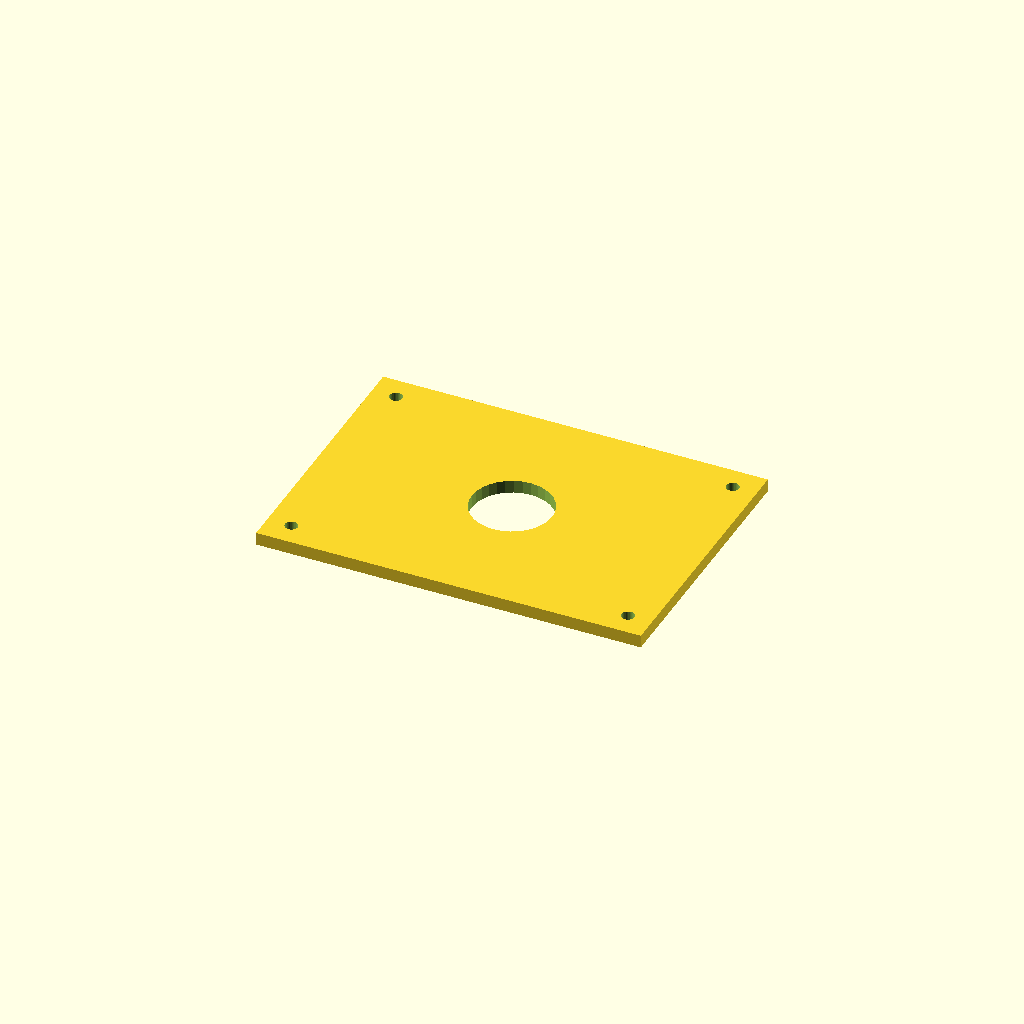
Cell 1: rendered with the file's own defaults.
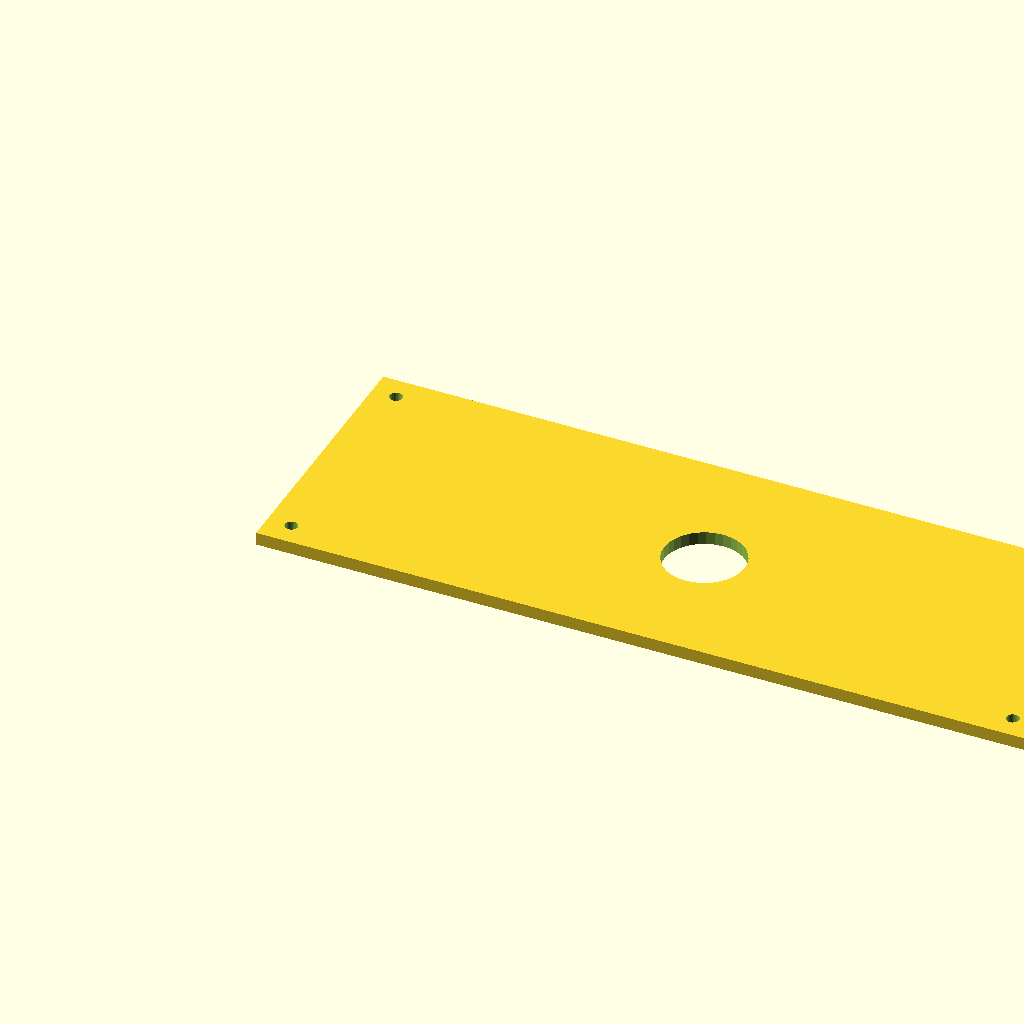
Cell 2 — plate_l set to 480, the other parameters unchanged.
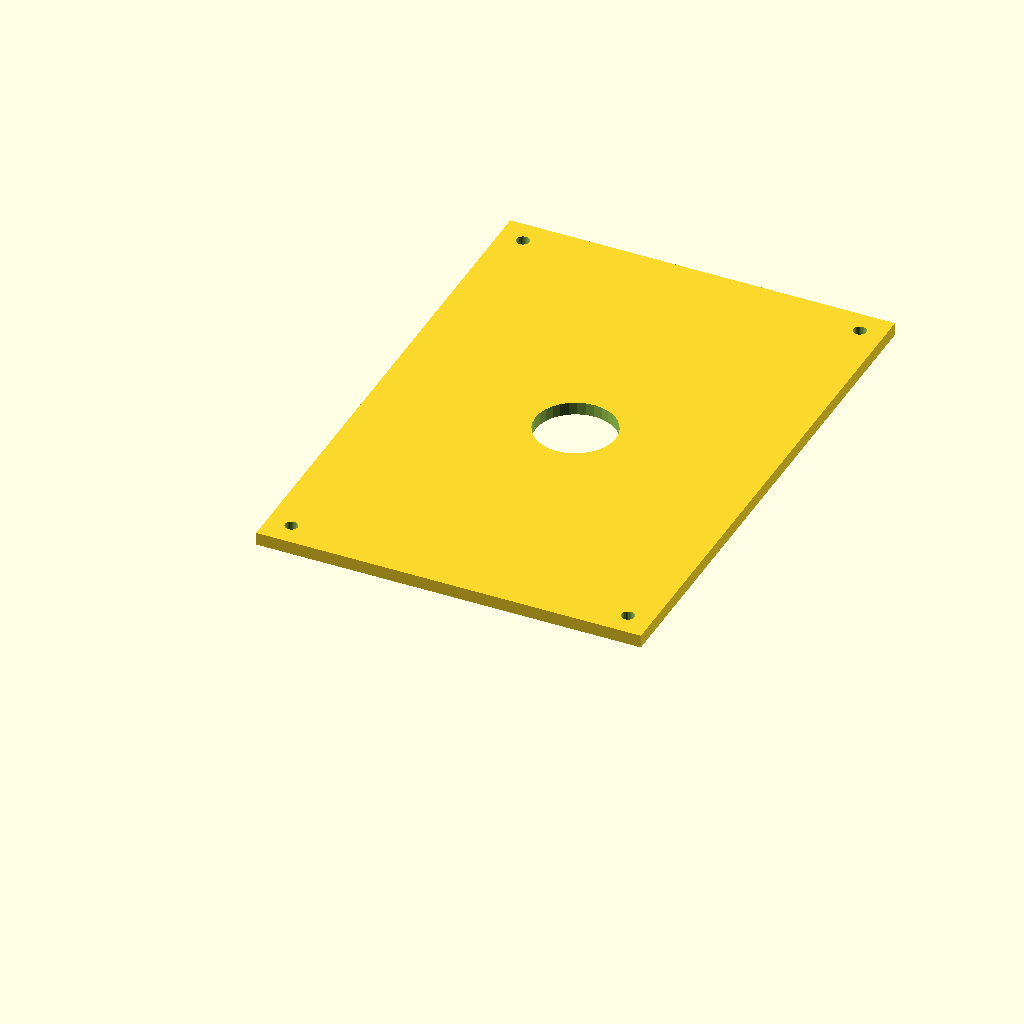
Cell 3: plate_w = 340 (everything else at default).
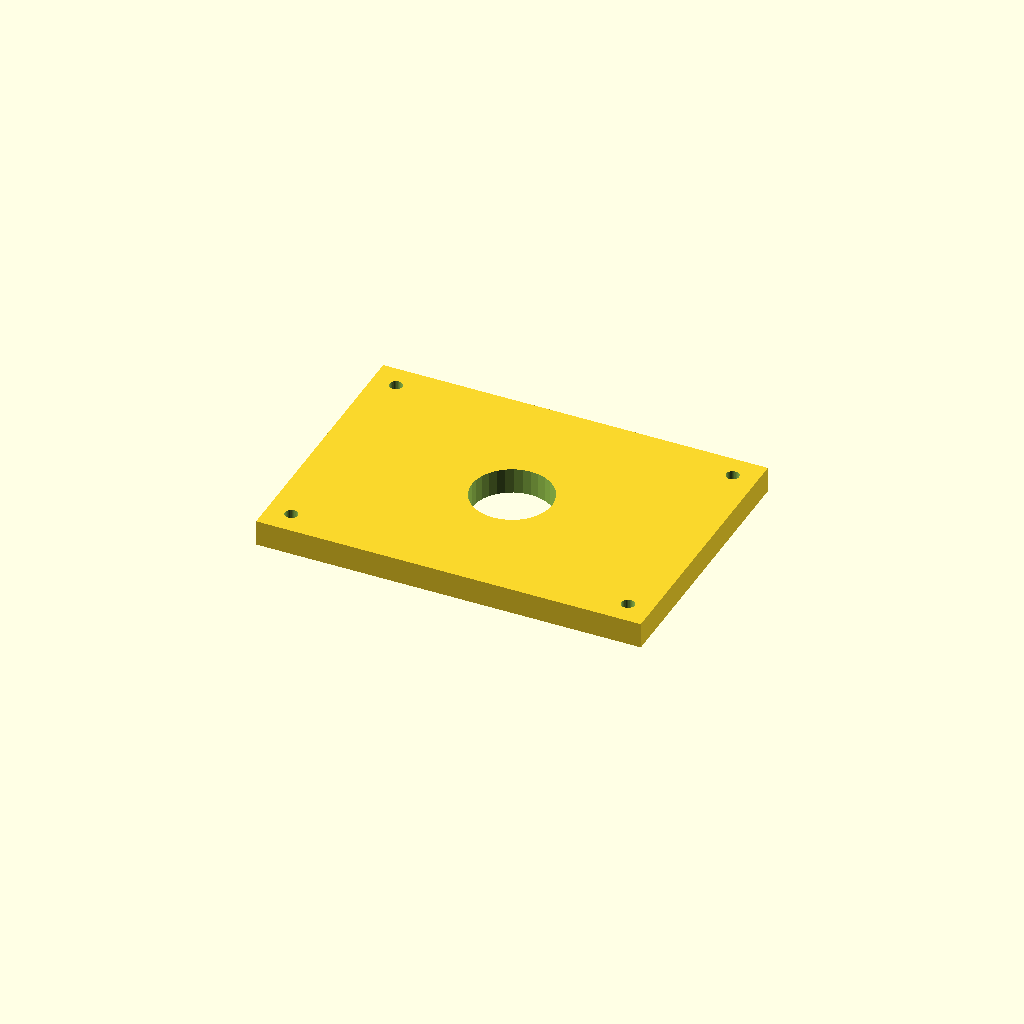
Cell 4: the same model with plate_t = 16.
One fixed orthographic camera (rotation 55°, 0°, 25°; colour scheme Cornfield) for every cell.
Source of the model, optional_data/data/scale1/largestruc/part_0035.scad:
$fn = 32;

// ----------------------------------------------------------------------
// Big plate: 200-250 mm adapter plate
// ----------------------------------------------------------------------

// --- parameters (mm) ---
plate_l = 240;            // plate length, X
plate_w = 170;            // plate width, Y
plate_t = 8;              // plate thickness, Z
corner_d = 8;             // corner hole diameter
corner_in = 15;           // corner hole inset from the edges
bore_d = 50;              // central bore
fit_tol = 0.1;            // tolerance for press fits, mm
free_tol = 0.5;           // tolerance for clearance fits, mm

difference() {
  cube([plate_l, plate_w, plate_t]);
  translate([corner_in, corner_in, -1]) cylinder(h = plate_t + 2, d = corner_d);
  translate([plate_l - corner_in, corner_in, -1]) cylinder(h = plate_t + 2, d = corner_d);
  translate([corner_in, plate_w - corner_in, -1]) cylinder(h = plate_t + 2, d = corner_d);
  translate([plate_l - corner_in, plate_w - corner_in, -1]) cylinder(h = plate_t + 2, d = corner_d);
  translate([plate_l / 2, plate_w / 2, -1]) cylinder(h = plate_t + 2, d = bore_d);
}
Parameter table extracted from the source (name, type, default, range or options):
plate_l: number, default 240
plate_w: number, default 170
plate_t: number, default 8
corner_d: number, default 8
corner_in: number, default 15
bore_d: number, default 50
fit_tol: number, default 0.1
free_tol: number, default 0.5
